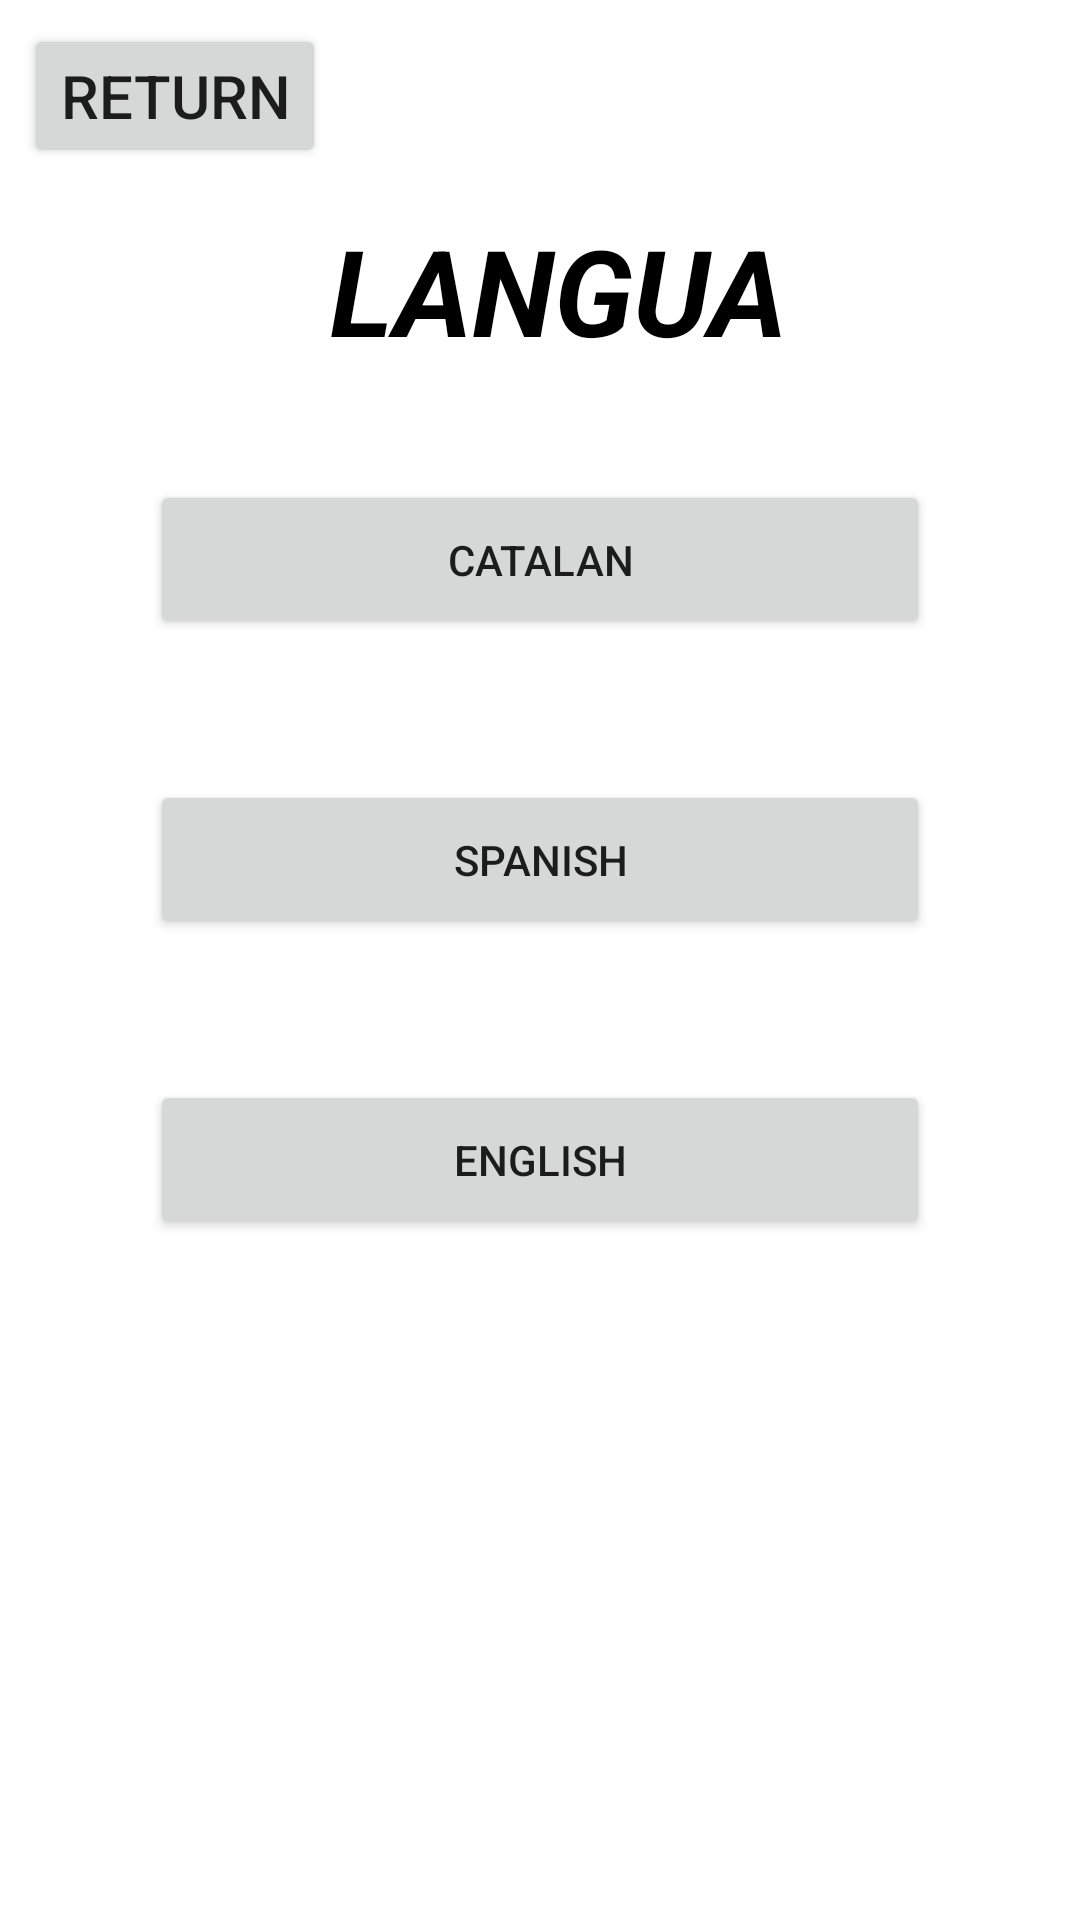

This screen was rendered from an Android layout file. Write that file and the resources it references.
<!-- AndroidManifest.xml: application theme Theme.RESTPROJECT -->
<!-- res/layout/activity_language.xml -->
<?xml version="1.0" encoding="utf-8"?>
<RelativeLayout xmlns:android="http://schemas.android.com/apk/res/android"
    xmlns:app="http://schemas.android.com/apk/res-auto"
    xmlns:tools="http://schemas.android.com/tools"
    android:layout_width="match_parent"
    android:layout_height="match_parent"
    android:background="@drawable/fondo"
    tools:context=".LanguageActivity">

    <TextView
        android:id="@+id/textView2"
        android:layout_width="218dp"
        android:layout_height="44dp"
        android:layout_alignParentEnd="true"
        android:layout_marginStart="110dp"
        android:layout_marginTop="70dp"
        android:layout_marginEnd="93dp"
        android:drawableTint="#0B0A0A"
        android:shadowColor="#000000"
        android:text="LANGUAGE"
        android:textAllCaps="false"
        android:textColor="#000000"
        android:textSize="40sp"
        android:textStyle="bold|italic"
        app:layout_constraintEnd_toEndOf="parent"
        app:layout_constraintHorizontal_bias="0.494"
        app:layout_constraintStart_toStartOf="parent"
        app:layout_constraintTop_toTopOf="parent"
        tools:ignore="MissingConstraints" />

    <Button
        android:id="@+id/returnBtn2"
        android:layout_width="wrap_content"
        android:layout_height="wrap_content"
        android:layout_marginStart="8dp"
        android:layout_marginTop="8dp"
        android:onClick="returnFunction"
        android:shadowColor="#303F9F"
        android:text="Return"
        android:textColorLink="#303F9F"
        android:textSize="20sp"
        app:layout_constraintStart_toStartOf="parent"
        app:layout_constraintTop_toTopOf="parent"
        tools:ignore="MissingConstraints" />
    <Button
        android:id="@+id/spanishlanguage"
        android:layout_width="326dp"
        android:layout_height="53dp"
        android:layout_marginStart="50dp"
        android:layout_marginTop="260dp"
        android:layout_marginEnd="50dp"
        android:onClick="SpanishLanguage"
        android:text="Spanish"
        android:textSize="14sp"
        app:layout_constraintEnd_toEndOf="parent"
        app:layout_constraintStart_toStartOf="parent"
        app:layout_constraintTop_toTopOf="parent" />

    <Button
        android:id="@+id/catalanlanguage"
        android:layout_width="326dp"
        android:layout_height="53dp"
        android:layout_marginStart="50dp"
        android:layout_marginTop="160dp"
        android:layout_marginEnd="50dp"
        android:onClick="CatalanLanguage"
        android:text="Catalan"
        android:textSize="14sp"
        app:layout_constraintEnd_toEndOf="parent"
        app:layout_constraintStart_toStartOf="parent"
        app:layout_constraintTop_toTopOf="parent" />

    <Button
        android:id="@+id/englishlanguage"
        android:layout_width="326dp"
        android:layout_height="53dp"
        android:layout_marginStart="50dp"
        android:layout_marginTop="360dp"
        android:layout_marginEnd="50dp"
        android:onClick="EnglishLanguage"
        android:text="English"
        android:textSize="14sp"
        app:layout_constraintEnd_toEndOf="parent"
        app:layout_constraintStart_toStartOf="parent"
        app:layout_constraintTop_toTopOf="parent" />

    <ProgressBar
        android:id="@+id/progressBar"
        android:layout_width="wrap_content"
        android:layout_height="wrap_content"
        android:layout_gravity="center"
        android:visibility="invisible"
        app:layout_constraintBottom_toBottomOf="parent"
        app:layout_constraintEnd_toEndOf="parent"
        app:layout_constraintStart_toStartOf="parent"
        app:layout_constraintTop_toTopOf="parent"/>

</RelativeLayout>
<!-- resources referenced by this layout -->
<resources>
  <style name="Theme.RESTPROJECT" parent="Theme.MaterialComponents.DayNight.DarkActionBar">
          
          <item name="colorPrimary">@color/purple_500</item>
          <item name="colorPrimaryVariant">@color/purple_700</item>
          <item name="colorOnPrimary">@color/white</item>
          
          <item name="colorSecondary">@color/teal_200</item>
          <item name="colorSecondaryVariant">@color/teal_700</item>
          <item name="colorOnSecondary">@color/black</item>
          
          <item name="android:statusBarColor">?attr/colorPrimaryVariant</item>
          
      </style>
  <!-- not gathered from this repository: default colours our renderer supplied (Android Studio template values) -->
  <color name="purple_500">#FF6200EE</color>
  <color name="purple_700">#FF3700B3</color>
  <color name="teal_200">#FF03DAC5</color>
  <color name="teal_700">#FF018786</color>
  <color name="black">#FF000000</color>
  <color name="white">#FFFFFFFF</color>
</resources>
